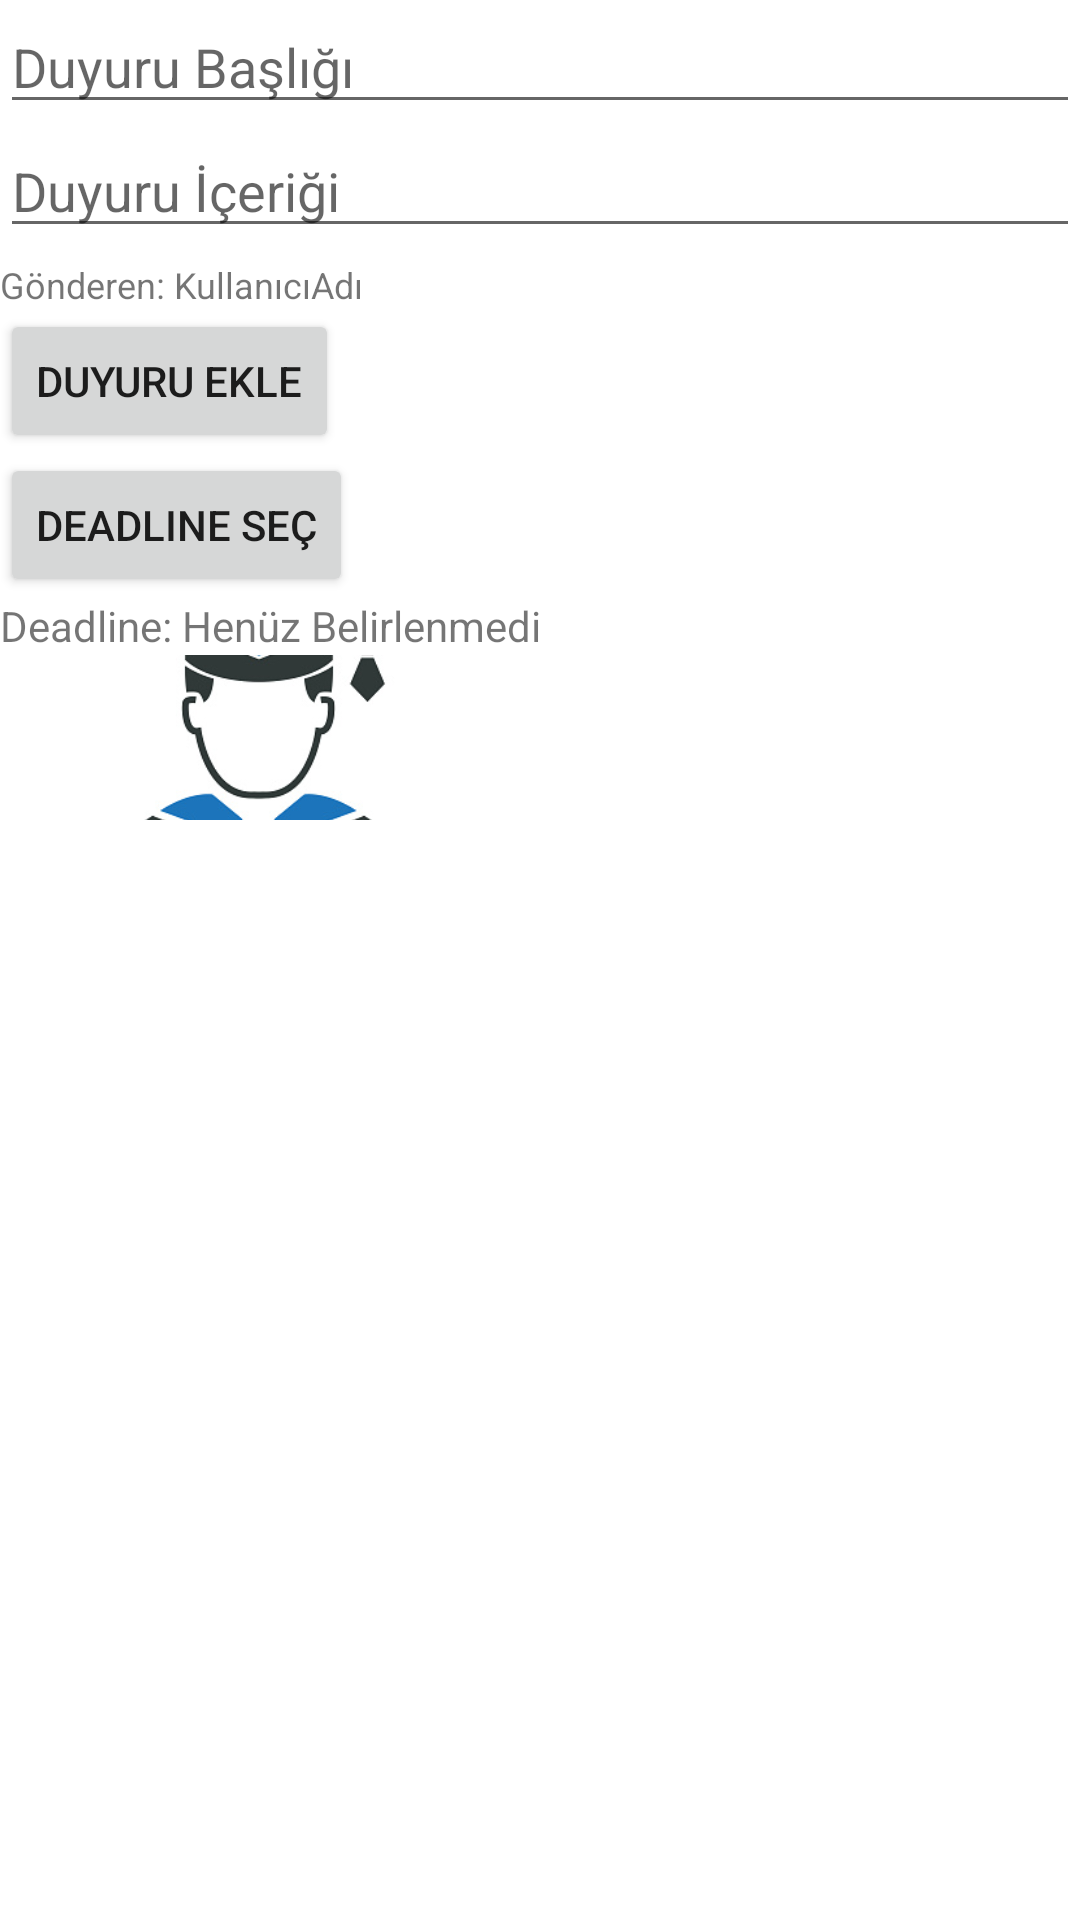

Android layout source for this screen:
<!-- AndroidManifest.xml: application theme Theme.MezunUygulamasi -->
<!-- res/layout/fragment_bildirim.xml -->
<RelativeLayout
    xmlns:android="http://schemas.android.com/apk/res/android"
    xmlns:tools="http://schemas.android.com/tools"
    android:layout_width="match_parent"
    android:layout_height="match_parent"
    tools:context="cerceve.BildirimFragment">



    <com.google.android.material.appbar.AppBarLayout
        android:id="@+id/bar_BildirimFragment"
        android:layout_width="match_parent"
        android:layout_height="wrap_content"
        android:background="?android:attr/windowBackground">


        <EditText
            android:id="@+id/duyuruTitleEditText"
            android:layout_width="match_parent"
            android:layout_height="wrap_content"
            android:hint="Duyuru Başlığı"
            android:inputType="text" />

        <EditText
            android:id="@+id/duyuruContentEditText"
            android:layout_width="match_parent"
            android:layout_height="wrap_content"
            android:hint="Duyuru İçeriği"
            android:inputType="textMultiLine" />

        <TextView
            android:id="@+id/duyuruGonderen"
            android:layout_width="wrap_content"
            android:layout_height="wrap_content"
            android:text="Gönderen: KullanıcıAdı"
            android:textSize="12sp"
            android:layout_marginTop="4dp"/>

        <Button
            android:id="@+id/duyuruEkleButton"
            android:layout_width="wrap_content"
            android:layout_height="wrap_content"
            android:text="Duyuru Ekle" />
        <Button
            android:id="@+id/duyuruDeadlineButton"
            android:layout_width="wrap_content"
            android:layout_height="wrap_content"
            android:text="Deadline Seç" />

        <TextView
            android:id="@+id/duyuruDeadlineTextView"
            android:layout_width="wrap_content"
            android:layout_height="wrap_content"
            android:text="Deadline: Henüz Belirlenmedi" />

        <androidx.appcompat.widget.Toolbar
            android:layout_width="match_parent"
            android:layout_height="wrap_content">






            <RelativeLayout
                android:layout_width="match_parent"
                android:layout_height="wrap_content">
                <ImageView
                    android:src="@drawable/mezunlogo"
                    android:scaleType="centerCrop"
                    android:layout_alignParentStart="true"
                    android:layout_marginLeft="-20dp"
                    android:layout_width="180dp"
                    android:layout_height="55dp"/>


            </RelativeLayout>


        </androidx.appcompat.widget.Toolbar>

    </com.google.android.material.appbar.AppBarLayout>

    <androidx.recyclerview.widget.RecyclerView
        android:id="@+id/duyuruRecyclerView"
        android:layout_width="match_parent"
        android:layout_height="wrap_content"
        android:layout_below="@+id/bar_BildirimFragment">


    </androidx.recyclerview.widget.RecyclerView>



</RelativeLayout>
<!-- resources referenced by this layout -->
<resources>
  <!-- drawable mezunlogo: jpg bitmap (drawable, 28801 bytes) -->
  <style name="Theme.MezunUygulamasi" parent="Theme.MaterialComponents.DayNight.DarkActionBar">
          
          <item name="colorPrimary">@color/purple_500</item>
          <item name="colorPrimaryVariant">@color/purple_700</item>
          <item name="colorOnPrimary">@color/white</item>
          
          <item name="colorSecondary">@color/teal_200</item>
          <item name="colorSecondaryVariant">@color/teal_700</item>
          <item name="colorOnSecondary">@color/black</item>
          
          <item name="android:statusBarColor">?attr/colorPrimaryVariant</item>
          
      </style>
  <!-- not gathered from this repository: default colours our renderer supplied (Android Studio template values) -->
  <color name="purple_500">#FF6200EE</color>
  <color name="purple_700">#FF3700B3</color>
  <color name="teal_200">#FF03DAC5</color>
  <color name="teal_700">#FF018786</color>
  <color name="black">#FF000000</color>
  <color name="white">#FFFFFFFF</color>
</resources>
